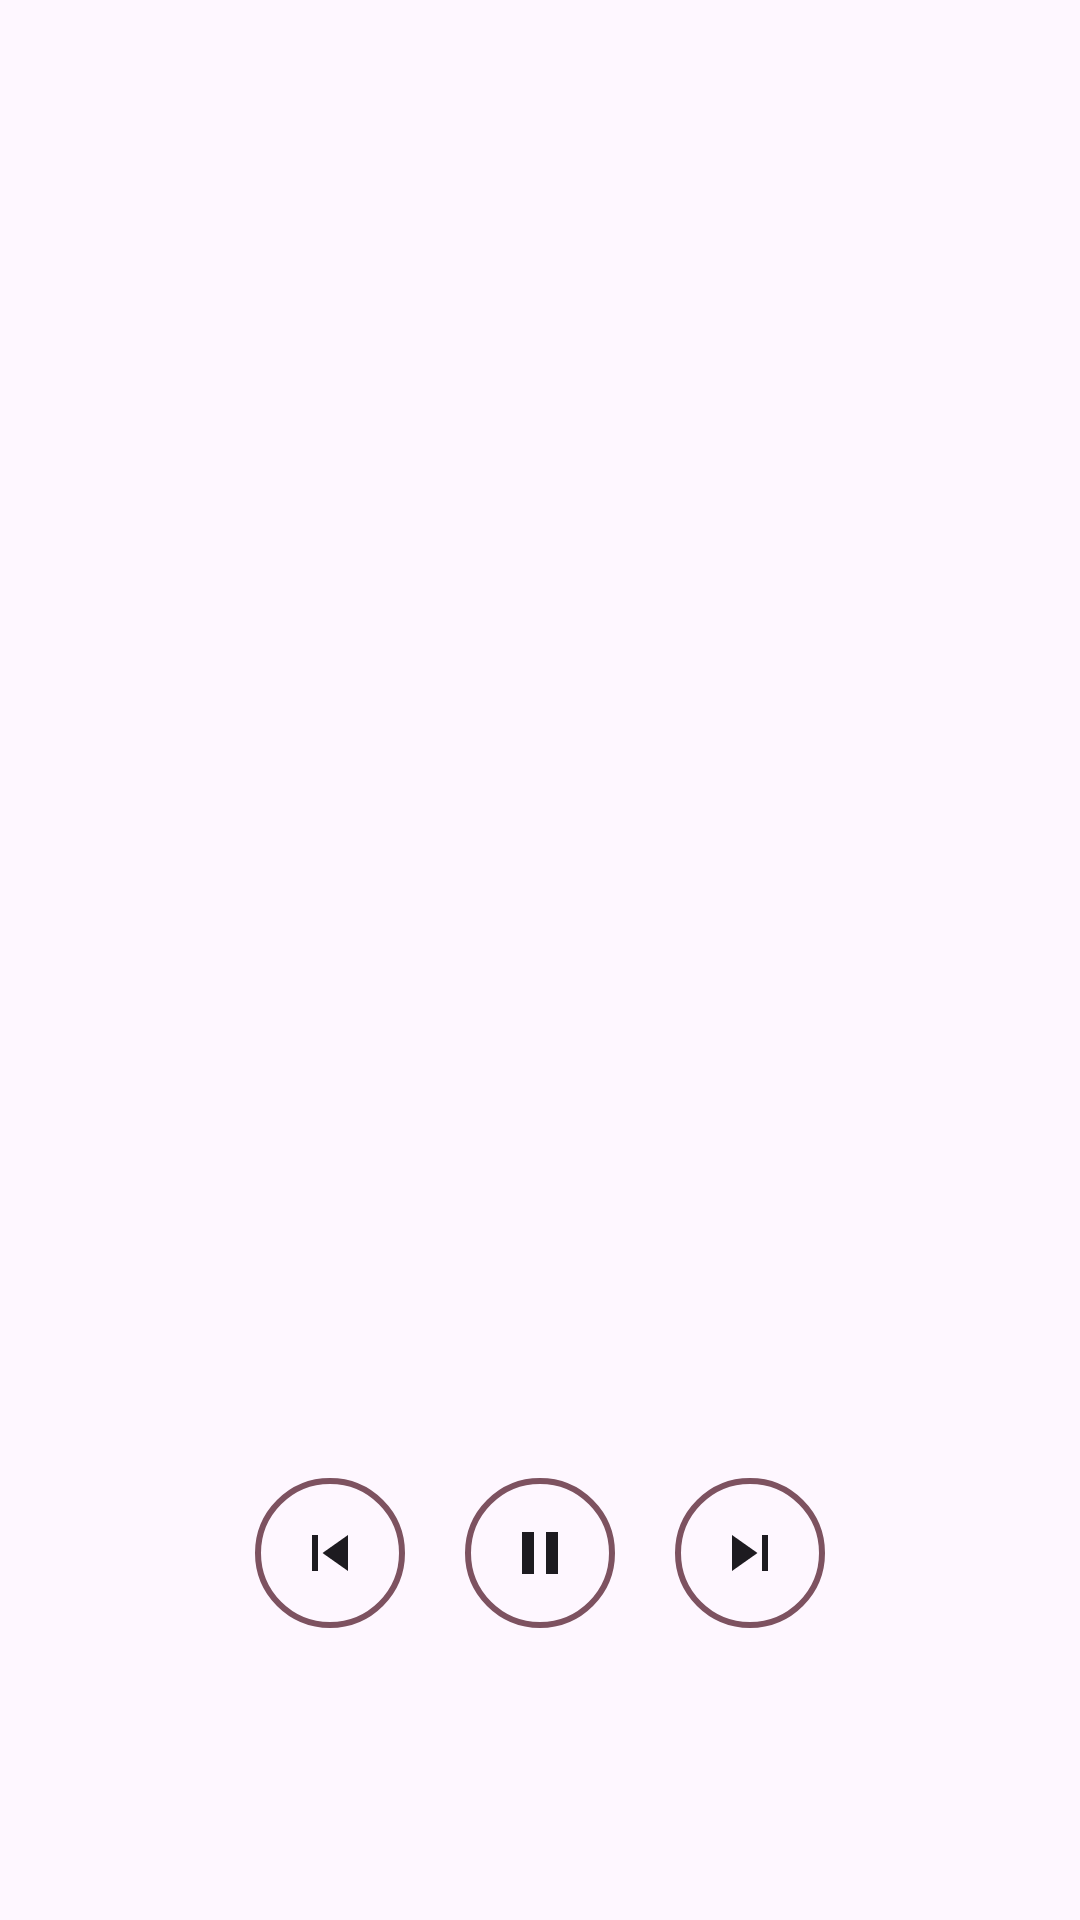

Here is an Android app screen rendered from its layout file. Give the layout XML and the strings, colors and styles it references.
<!-- AndroidManifest.xml: application theme Theme.MyApps -->
<!-- res/layout/activity_detail_music.xml -->
<?xml version="1.0" encoding="utf-8"?>
<androidx.constraintlayout.widget.ConstraintLayout xmlns:android="http://schemas.android.com/apk/res/android"
    xmlns:app="http://schemas.android.com/apk/res-auto"
    xmlns:tools="http://schemas.android.com/tools"
    android:id="@+id/main"
    android:layout_width="match_parent"
    android:layout_height="match_parent"
    tools:context=".musicPlayer.DetailActivity">

    <ImageView
        android:id="@+id/imageView"
        android:layout_width="150dp"
        android:layout_height="150dp"
        android:scaleType="centerCrop"
        app:layout_constraintBottom_toBottomOf="parent"
        app:layout_constraintEnd_toEndOf="parent"
        app:layout_constraintStart_toStartOf="parent"
        app:layout_constraintTop_toTopOf="parent" />


    <TextView
        android:id="@+id/tv_title"
        android:layout_width="wrap_content"
        android:layout_height="wrap_content"
        android:textSize="20sp"
        app:layout_constraintBottom_toTopOf="@+id/imageView"
        app:layout_constraintEnd_toEndOf="@+id/imageView"
        app:layout_constraintStart_toStartOf="@+id/imageView"
        app:layout_constraintTop_toTopOf="parent" />

    <androidx.appcompat.widget.AppCompatImageButton
        android:layout_marginStart="20dp"
        android:id="@+id/bt_next"
        android:layout_width="50dp"
        android:layout_height="50dp"
        android:background="@drawable/bg_button"
        android:src="@drawable/next"
        app:layout_constraintStart_toEndOf="@+id/bt_pause"
        app:layout_constraintTop_toTopOf="@+id/bt_pause" />



    <androidx.appcompat.widget.AppCompatImageButton
        android:background="@drawable/bg_button"
        android:id="@+id/bt_pause"
        android:src="@drawable/pause"
        android:layout_width="50dp"
        android:layout_height="50dp"
        app:layout_constraintBottom_toBottomOf="parent"
        app:layout_constraintEnd_toEndOf="parent"
        app:layout_constraintStart_toStartOf="parent"
        app:layout_constraintTop_toBottomOf="@+id/imageView" />

    <androidx.appcompat.widget.AppCompatImageButton
        android:id="@+id/bt_prev"
        android:background="@drawable/bg_button"
        android:layout_marginEnd="20dp"
        android:layout_width="50dp"
        android:layout_height="50dp"
        android:src="@drawable/prev"
        app:layout_constraintEnd_toStartOf="@+id/bt_pause"
        app:layout_constraintTop_toTopOf="@+id/bt_pause" />

</androidx.constraintlayout.widget.ConstraintLayout>
<!-- resources referenced by this layout -->
<resources>
  <!-- drawable bg_button (drawable) -->
  <?xml version="1.0" encoding="utf-8"?>
  <selector xmlns:android="http://schemas.android.com/apk/res/android">
      <item android:state_pressed="false">
          <shape android:shape="rectangle">
              <solid android:color="@android:color/transparent"/>
              <stroke android:width="2dp" android:color="?colorTertiary"/>
              <corners android:radius="100dp"/>
          </shape>
      </item>
  
      <item android:state_pressed="true">
          <shape android:shape="rectangle">
              <solid android:color="?colorTertiary"/>
              <stroke android:width="2dp" android:color="?colorTertiary"/>
              <corners android:radius="100dp"/>
          </shape>
      </item>
  </selector>
  <!-- drawable next (drawable) -->
  <vector xmlns:android="http://schemas.android.com/apk/res/android" android:height="24dp" android:tint="?colorOnBackground" android:viewportHeight="24" android:viewportWidth="24" android:width="24dp">
        
      <path android:fillColor="@android:color/white" android:pathData="M6,18l8.5,-6L6,6v12zM16,6v12h2V6h-2z"/>
      
  </vector>
  <!-- drawable pause (drawable) -->
  <vector xmlns:android="http://schemas.android.com/apk/res/android" android:height="24dp" android:tint="?colorOnBackground" android:viewportHeight="24" android:viewportWidth="24" android:width="24dp">
        
      <path android:fillColor="@android:color/white" android:pathData="M6,19h4L10,5L6,5v14zM14,5v14h4L18,5h-4z"/>
      
  </vector>
  <!-- drawable prev (drawable) -->
  <vector xmlns:android="http://schemas.android.com/apk/res/android" android:height="24dp" android:tint="?colorOnBackground" android:viewportHeight="24" android:viewportWidth="24" android:width="24dp">
        
      <path android:fillColor="@android:color/white" android:pathData="M6,6h2v12L6,18zM9.5,12l8.5,6L18,6z"/>
      
  </vector>
  <style name="Theme.MyApps" parent="Base.Theme.MyApps" />
  <style name="Base.Theme.MyApps" parent="Theme.Material3.DayNight.NoActionBar">
          
          
          <item name="fontFamily">@font/amaranth</item>
  
      </style>
</resources>
